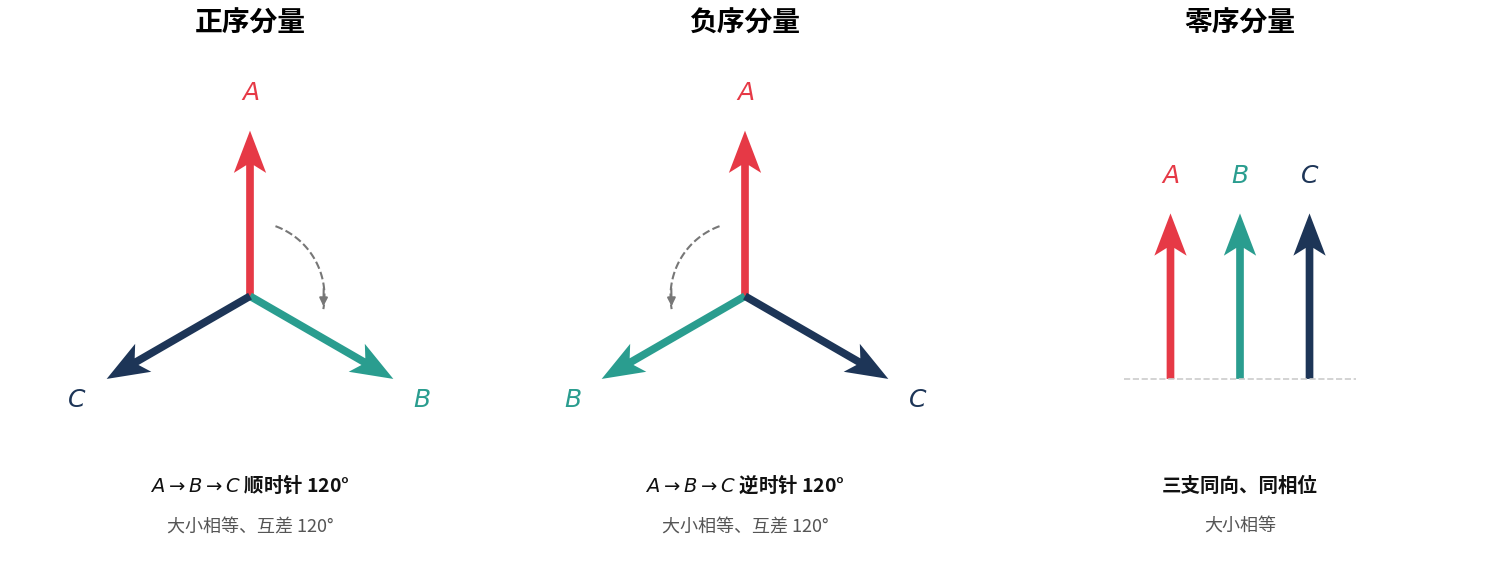

Reproduce this figure in Python. (Note: this script raises an exception after producing the figure.)
import matplotlib; matplotlib.use("Agg")
matplotlib.rcParams["font.family"]="sans-serif"
matplotlib.rcParams["font.sans-serif"]=["Noto Sans CJK SC"]+list(matplotlib.rcParams["font.sans-serif"])
matplotlib.rcParams["savefig.transparent"]=False

import matplotlib.pyplot as plt
import numpy as np

# 创建画布：三栏并排，比例协调匀称
fig, axes = plt.subplots(1, 3, figsize=(15, 6.2), dpi=300)

# 典雅高对比工程三相色：A相正红、B相工程绿、C相深海蓝
colors = {
    'A': '#E63946',  # 鲜明红
    'B': '#2A9D8F',  # 典雅绿
    'C': '#1D3557'   # 深海蓝
}

arrow_kwargs = dict(angles='xy', scale_units='xy', scale=1, width=0.016, headwidth=4.2, headlength=5.5)

# --- 1. 正序栏 (正序分量) ---
# A: 向上 (90°) -> (0, 1)
# B: 右下 (-30°) -> (sqrt(3)/2, -0.5)
# C: 左下 (210°) -> (-sqrt(3)/2, -0.5)
# 走向分析：从 A(90°) -> B(-30°) -> C(210°) 沿圆周走是顺时针方向。
ax = axes[0]
ax.set_title("正序分量", fontsize=20, fontweight='bold', pad=18)

# 相量箭头 (长度 1.0)
ax.quiver(0, 0, 0, 1, color=colors['A'], **arrow_kwargs)
ax.quiver(0, 0, np.sqrt(3)/2, -0.5, color=colors['B'], **arrow_kwargs)
ax.quiver(0, 0, -np.sqrt(3)/2, -0.5, color=colors['C'], **arrow_kwargs)

# 字母标签 (斜体印刷体)
ax.text(0, 1.16, r"$A$", color=colors['A'], fontsize=18, fontweight='bold', ha='center', va='bottom')
ax.text(np.sqrt(3)/2 + 0.12, -0.55, r"$B$", color=colors['B'], fontsize=18, fontweight='bold', ha='left', va='top')
ax.text(-np.sqrt(3)/2 - 0.12, -0.55, r"$C$", color=colors['C'], fontsize=18, fontweight='bold', ha='right', va='top')

# 顺时针旋转引导弧线 (从 A 走向 B)
r = 0.45
theta_pos = np.linspace(np.radians(70), np.radians(-10), 50)
ax.plot(r * np.cos(theta_pos), r * np.sin(theta_pos), color='#777777', linestyle='--', linewidth=1.5)
ax.annotate('', xy=(r * np.cos(np.radians(-10)), r * np.sin(np.radians(-10))),
            xytext=(r * np.cos(np.radians(8)), r * np.sin(np.radians(8))),
            arrowprops=dict(arrowstyle="-|>", color="#777777", lw=1.5, mutation_scale=12))

ax.set_xlim(-1.45, 1.45)
ax.set_ylim(-1.60, 1.45)
ax.set_aspect('equal')
ax.axis('off')
ax.text(0, -1.18, r"$A \rightarrow B \rightarrow C$ 顺时针 120°", fontsize=14, ha='center', fontweight='bold', color='#111111')
ax.text(0, -1.42, "大小相等、互差 120°", fontsize=13, ha='center', color='#555555')


# --- 2. 负序栏 (负序分量) ---
# A 向上 (90°)、B 左下 (210°)、C 右下 (-30°)
# 严格遵守硬性要求：“「顺时针 / 逆时针」的方向词必须与箭头实际走向一致：从 A 走到 B 再走到 C，如果走的是顺时针就写顺时针。写完自己拿坐标核一遍。”
# 坐标严格核实：A(12点) -> B(8点) -> C(4点)，从 A 走到 B 再走到 C 走的是逆时针，说明写「$A \rightarrow B \rightarrow C$ 逆时针 120°」
ax = axes[1]
ax.set_title("负序分量", fontsize=20, fontweight='bold', pad=18)

ax.quiver(0, 0, 0, 1, color=colors['A'], **arrow_kwargs)
ax.quiver(0, 0, -np.sqrt(3)/2, -0.5, color=colors['B'], **arrow_kwargs)
ax.quiver(0, 0, np.sqrt(3)/2, -0.5, color=colors['C'], **arrow_kwargs)

ax.text(0, 1.16, r"$A$", color=colors['A'], fontsize=18, fontweight='bold', ha='center', va='bottom')
ax.text(-np.sqrt(3)/2 - 0.12, -0.55, r"$B$", color=colors['B'], fontsize=18, fontweight='bold', ha='right', va='top')
ax.text(np.sqrt(3)/2 + 0.12, -0.55, r"$C$", color=colors['C'], fontsize=18, fontweight='bold', ha='left', va='top')

# 逆时针旋转引导弧线 (从 A 走向 B)
theta_neg = np.linspace(np.radians(110), np.radians(190), 50)
ax.plot(r * np.cos(theta_neg), r * np.sin(theta_neg), color='#777777', linestyle='--', linewidth=1.5)
ax.annotate('', xy=(r * np.cos(np.radians(190)), r * np.sin(np.radians(190))),
            xytext=(r * np.cos(np.radians(172)), r * np.sin(np.radians(172))),
            arrowprops=dict(arrowstyle="-|>", color="#777777", lw=1.5, mutation_scale=12))

ax.set_xlim(-1.45, 1.45)
ax.set_ylim(-1.60, 1.45)
ax.set_aspect('equal')
ax.axis('off')
ax.text(0, -1.18, r"$A \rightarrow B \rightarrow C$ 逆时针 120°", fontsize=14, ha='center', fontweight='bold', color='#111111')
ax.text(0, -1.42, "大小相等、互差 120°", fontsize=13, ha='center', color='#555555')


# --- 3. 零序栏 (零序分量) ---
# 硬性要求：
# 1. 零序栏必须一眼看出是三支同向的箭头，不能只画成一支。
# 2. 三支全部同向（都向上），横向略错开以便看清是三支。
# 3. 底部说明「三支同向、同相位」和「大小相等」。
# 尺寸优化：基准起点 y = -0.5，与正负序 B、C 箭头的底部最低点齐平；
# 箭头模长 1.0 (至 y = 0.5)，使零序箭头群体在垂直方向完全居中，与正负序整体重心完美契合！
ax = axes[2]
ax.set_title("零序分量", fontsize=20, fontweight='bold', pad=18)

offsets = [-0.42, 0.0, 0.42]
labels = [r"$A$", r"$B$", r"$C$"]
keys = ['A', 'B', 'C']
y_start = -0.5
arrow_len = 1.0  # 严格保持与正序、负序各相量完全相同模长 (1.0)

# 基准起点参考线（虚线与 -0.5 齐平）
ax.plot([-0.70, 0.70], [y_start, y_start], color='#CCCCCC', linestyle='--', linewidth=1.2)

for off, label, key in zip(offsets, labels, keys):
    ax.quiver(off, y_start, 0, arrow_len, color=colors[key], **arrow_kwargs)
    ax.text(off, y_start + arrow_len + 0.16, label, color=colors[key], fontsize=18, fontweight='bold', ha='center', va='bottom')

ax.set_xlim(-1.45, 1.45)
ax.set_ylim(-1.60, 1.45)
ax.set_aspect('equal')
ax.axis('off')
ax.text(0, -1.18, "三支同向、同相位", fontsize=14, ha='center', fontweight='bold', color='#111111')
ax.text(0, -1.42, "大小相等", fontsize=13, ha='center', color='#555555')

plt.tight_layout()
output_path = "/mnt/hdd/kimicode-projects/multisim-mcp/deliverables/figures-batch4/fig-ge-05.png"
plt.savefig(output_path, dpi=300, bbox_inches='tight')
print(f"Rendered: {output_path}")
